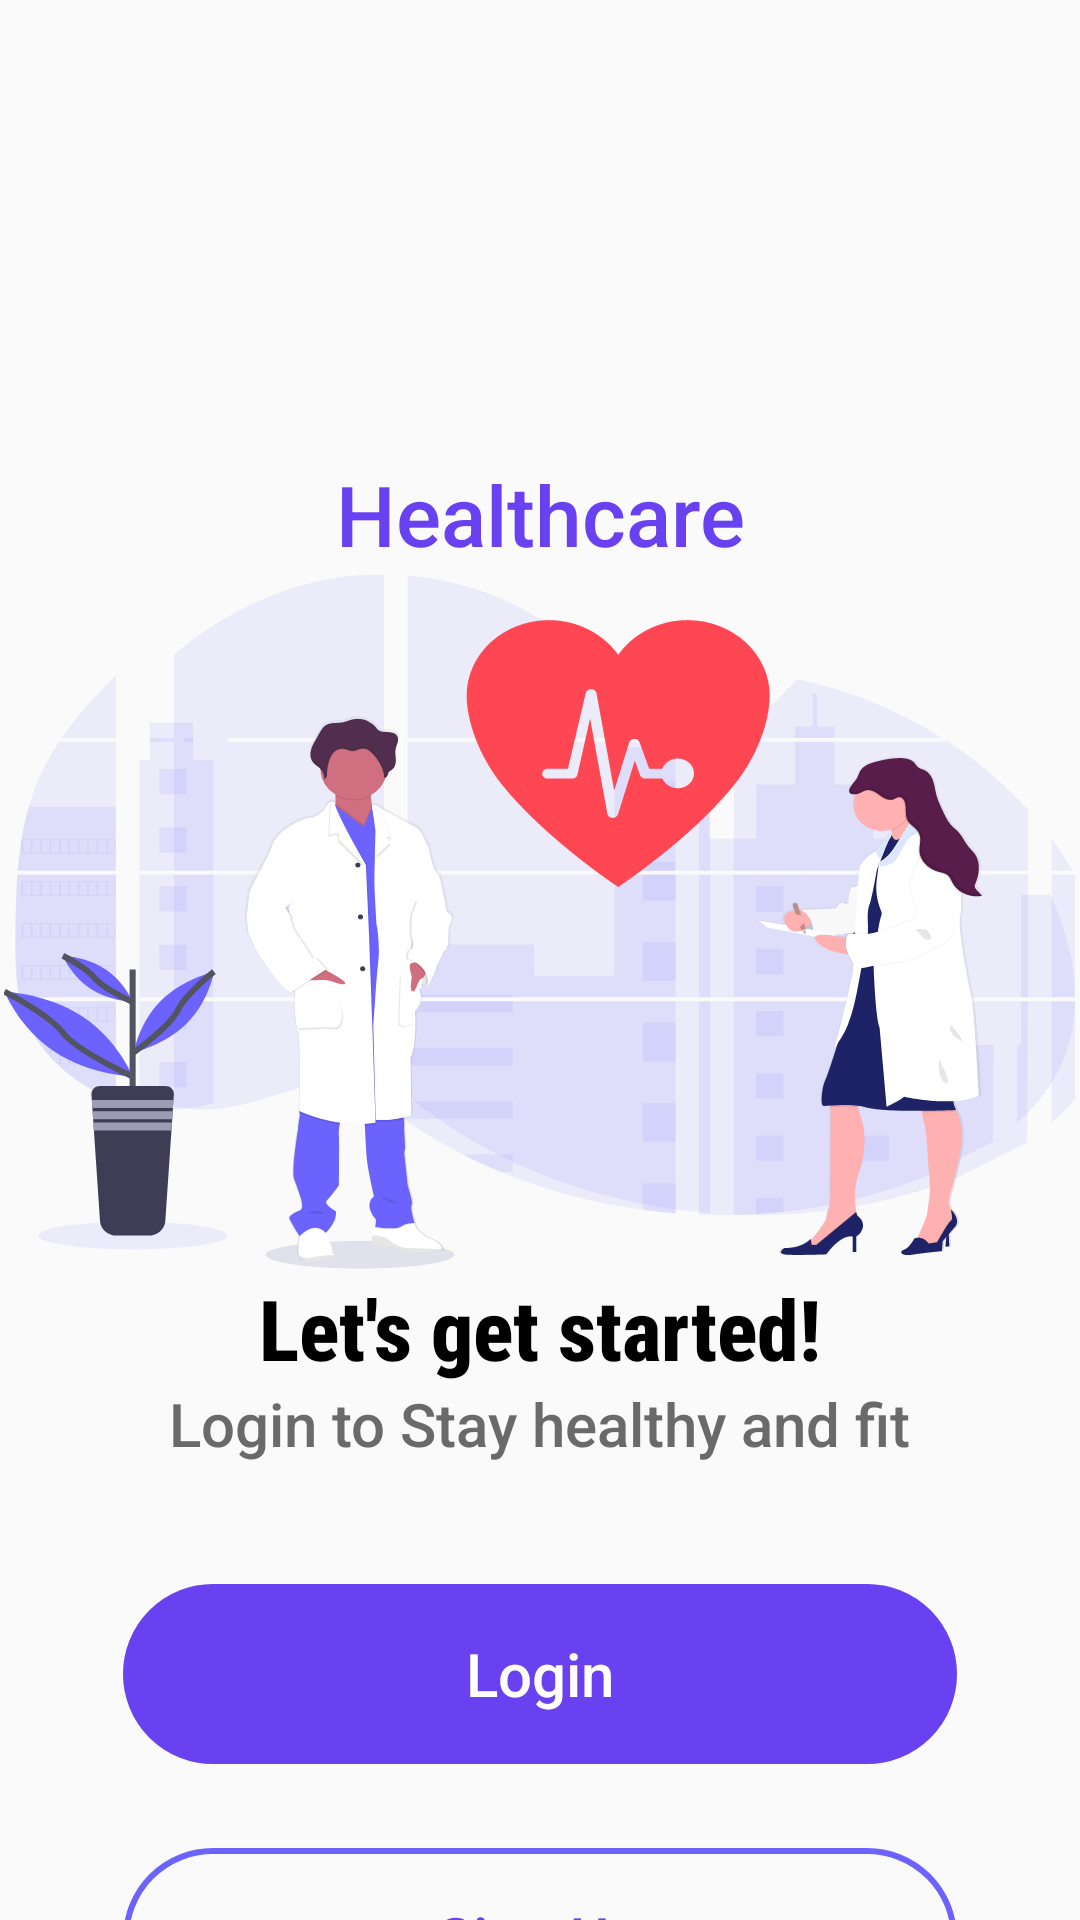

Layout XML and referenced resources for this Android screen:
<!-- AndroidManifest.xml: application theme Theme.Healthcare -->
<!-- res/layout/activity_setup.xml -->
<?xml version="1.0" encoding="utf-8"?>
<LinearLayout xmlns:android="http://schemas.android.com/apk/res/android"
    xmlns:app="http://schemas.android.com/apk/res-auto"
    xmlns:tools="http://schemas.android.com/tools"
    android:id="@+id/main"
    android:layout_width="match_parent"
    android:layout_height="match_parent"
    android:orientation="vertical"
    tools:context=".SetupActivity">

    <ImageView
        android:id="@+id/logo"
        android:layout_width="105dp"
        android:layout_height="100dp"
        android:layout_marginTop="52dp"
        android:layout_gravity="center"
        app:layout_constraintEnd_toEndOf="parent"
        app:layout_constraintStart_toStartOf="parent"
        app:layout_constraintTop_toTopOf="parent"
        app:srcCompat="@drawable/healthcare" />

    <TextView
        android:id="@+id/textView"
        android:layout_width="148dp"
        android:layout_height="39dp"
        android:layout_gravity="center"
        android:fontFamily="sans-serif-medium"
        android:gravity="center"
        android:text="Healthcare"
        android:textColor="@color/main_purple"
        android:textSize="28sp"
        app:layout_constraintEnd_toEndOf="parent"
        app:layout_constraintHorizontal_bias="0.513"
        app:layout_constraintStart_toStartOf="parent"
        app:layout_constraintTop_toBottomOf="@+id/logo" />

    <ImageView
        android:id="@+id/docundraw"
        android:layout_width="wrap_content"
        android:layout_height="wrap_content"
        android:layout_gravity="center"
        app:layout_constraintEnd_toEndOf="parent"
        app:layout_constraintHorizontal_bias="0.0"
        app:layout_constraintStart_toStartOf="parent"
        app:layout_constraintTop_toBottomOf="@+id/textView"
        app:srcCompat="@drawable/undraw_doc" />

    <TextView
        android:id="@+id/tvstart"
        android:layout_width="212dp"
        android:layout_height="37dp"
        android:layout_gravity="center"
        android:text="Let′s get started!"
        android:fontFamily="sans-serif-condensed-medium"
        android:gravity="center"
        android:textColor="#000000"
        android:textColorLink="#070707"
        android:textSize="28sp"
        android:textStyle="bold"
        app:layout_constraintEnd_toEndOf="parent"
        app:layout_constraintStart_toStartOf="parent"
        app:layout_constraintTop_toBottomOf="@+id/docundraw" />

    <TextView
        android:id="@+id/textview3"
        android:layout_width="wrap_content"
        android:layout_height="wrap_content"
        android:layout_gravity="center"
        android:fontFamily="sans-serif-medium"
        android:text="Login to Stay healthy and fit"
        android:textColor="@color/gray"
        android:textSize="20sp"
        app:layout_constraintEnd_toEndOf="parent"
        app:layout_constraintHorizontal_bias="0.496"
        app:layout_constraintStart_toStartOf="parent"
        app:layout_constraintTop_toBottomOf="@+id/tvstart" />

    <androidx.appcompat.widget.AppCompatButton
        android:id="@+id/bt_login"
        android:layout_width="278dp"
        android:layout_height="60dp"
        android:layout_marginTop="40dp"
        android:layout_gravity="center"
        android:background="@drawable/btn1"
        android:backgroundTint="@color/main_purple"
        android:gravity="center"
        android:text="Login"
        android:textAlignment="center"
        android:textAllCaps="false"
        android:textColor="@color/white"
        android:textSize="20sp"
        app:layout_constraintEnd_toEndOf="parent"
        app:layout_constraintHorizontal_bias="0.495"
        app:layout_constraintStart_toStartOf="parent"
        app:layout_constraintTop_toBottomOf="@+id/textview3" />

    <androidx.appcompat.widget.AppCompatButton
        android:id="@+id/bt_signup"
        android:layout_width="278dp"
        android:layout_height="60dp"
        android:layout_marginTop="28dp"
        android:layout_gravity="center"
        android:background="@drawable/btn1"
        android:gravity="center"
        android:text="Sign Up"
        android:textAllCaps="false"
        android:textColor="@color/main_purple"
        android:textSize="20sp"
        app:layout_constraintEnd_toEndOf="parent"
        app:layout_constraintHorizontal_bias="0.496"
        app:layout_constraintStart_toStartOf="parent"
        app:layout_constraintTop_toBottomOf="@+id/bt_login" />


</LinearLayout>
<!-- resources referenced by this layout -->
<resources>
  <color name="gray">#6A6A6A</color>
  <color name="main_purple">#6941F1</color>
  <color name="white">#FFFFFF</color>
  <!-- drawable btn1 (drawable) -->
  <?xml version="1.0" encoding="utf-8"?>
  <shape android:shape="rectangle"
      xmlns:android="http://schemas.android.com/apk/res/android">
  <stroke android:color="@color/purple" android:width="2dp"/>
      <corners android:radius="32dp"/>
  </shape>
  <!-- drawable undraw_doc: vector/xml drawable (drawable, 78961 chars, omitted) -->
  <style name="Theme.Healthcare" parent="Base.Theme.Healthcare" />
  <color name="purple">#6C63FF</color>
  <style name="Base.Theme.Healthcare" parent="Theme.AppCompat.Light.NoActionBar">
          
          
      </style>
</resources>
